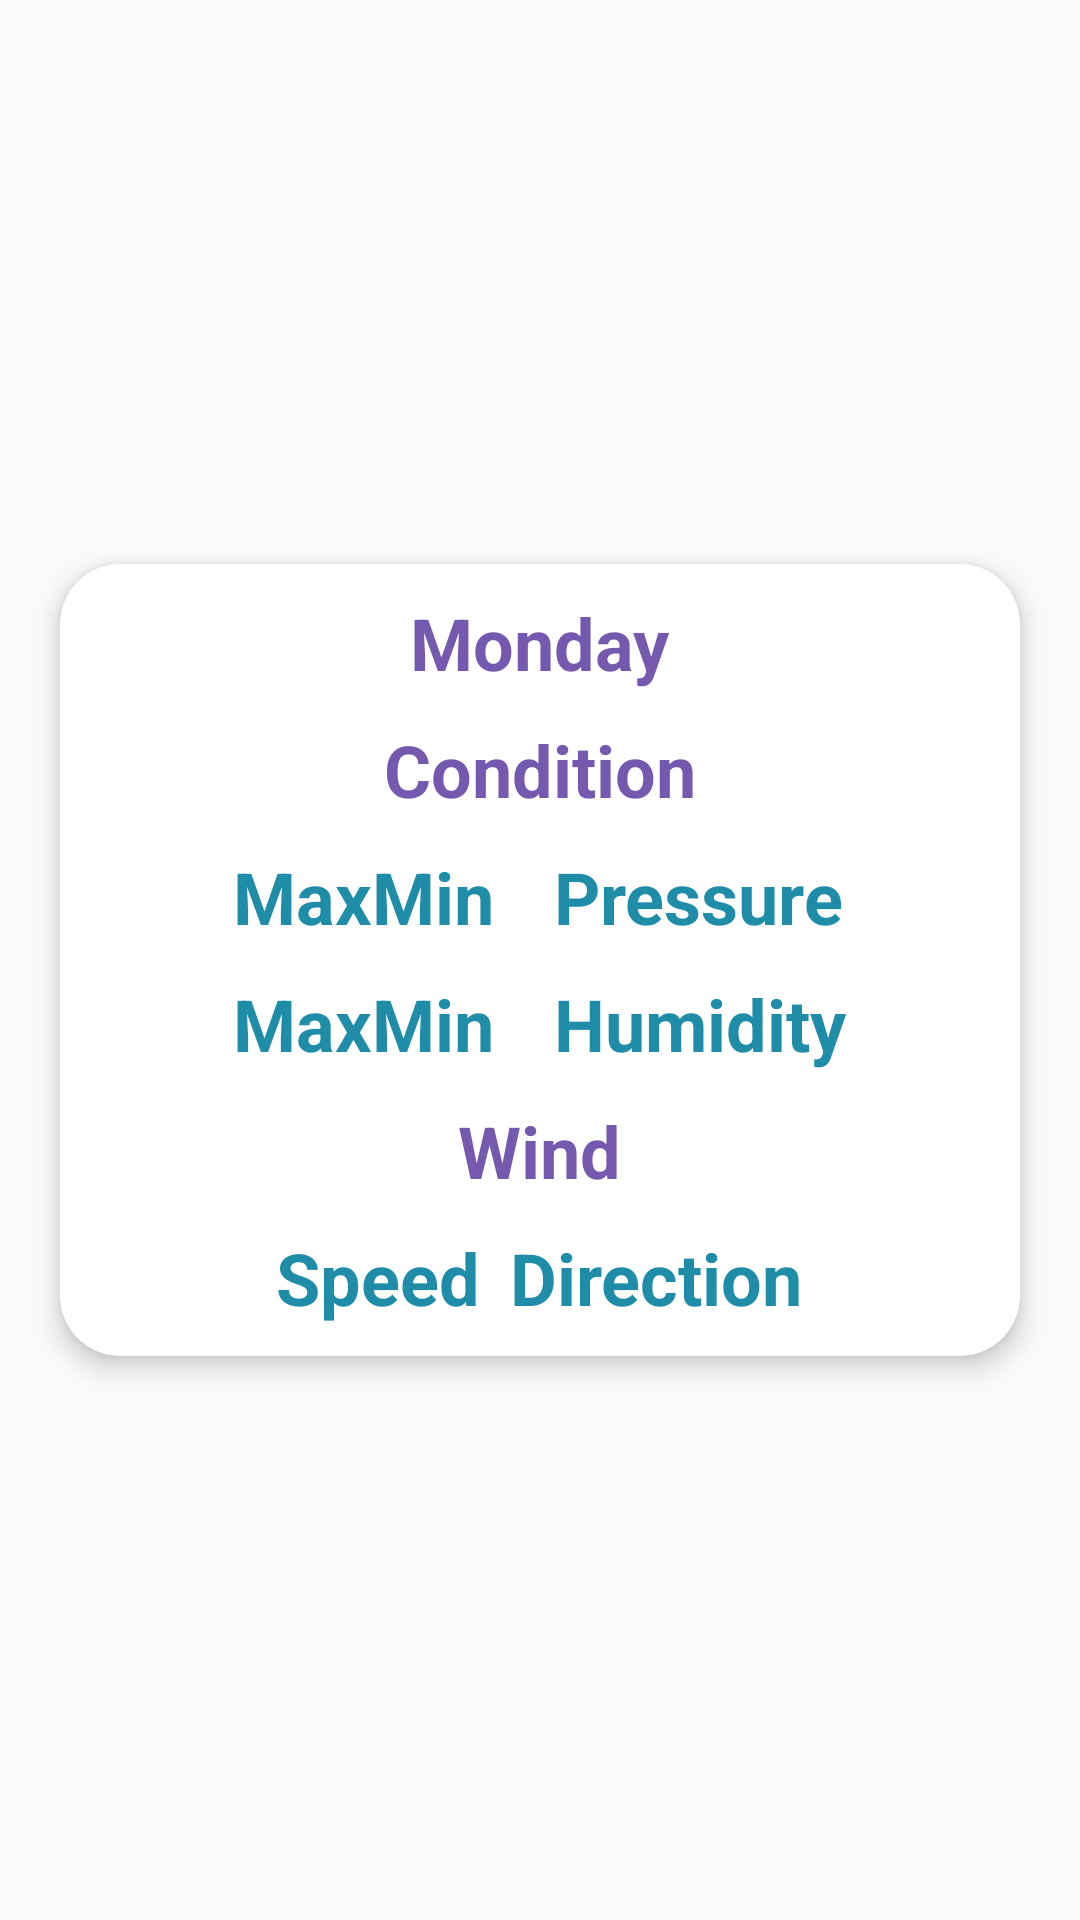

Reconstruct the res/layout file that produces this screen, plus the resources it refers to.
<!-- AndroidManifest.xml: application theme AppTheme -->
<!-- res/layout/layout_carditem.xml -->
<?xml version="1.0" encoding="utf-8"?>
<LinearLayout
    xmlns:android="http://schemas.android.com/apk/res/android"
    xmlns:app="http://schemas.android.com/apk/res-auto"
    android:orientation="vertical"
    android:id="@+id/forecast_ll_h0CardItem"
    android:layout_width="match_parent"
    android:layout_height="wrap_content"
    android:gravity="center"
    android:layout_below="@+id/cityTextView">

    <androidx.cardview.widget.CardView
        android:id="@+id/forecast_cardView"
        android:layout_gravity="center"
        android:layout_width="match_parent"
        android:layout_height="wrap_content"
        android:orientation="vertical"
        android:layout_margin="20sp"
        android:padding="10sp"
        app:cardCornerRadius="20sp"
        app:cardElevation="5sp"
        android:transitionName="@string/cardTransition">
        <LinearLayout
            android:id="@+id/forecast_ll_v1CardItem"
            android:layout_width="match_parent"
            android:layout_height="wrap_content"
            android:padding="5sp"
            android:orientation="vertical">

            <LinearLayout
                android:id="@+id/forecast_ll_dayCardItem"
                android:layout_width="match_parent"
                android:layout_height="wrap_content"
                android:orientation="horizontal"
                android:gravity="center">
                <TextView
                    android:id="@+id/dayCardItem"
                    android:layout_width="wrap_content"
                    android:layout_height="wrap_content"
                    android:textAppearance="@style/TextAppearance.MaterialComponents.Headline5"
                    android:textStyle="bold"
                    android:textColor="@color/colorPrimary"
                    android:text="@string/day"
                    android:padding="5sp"/>
            </LinearLayout>

            <LinearLayout
                android:id="@+id/forecast_ll_h1CardItem"
                android:layout_width="match_parent"
                android:layout_height="wrap_content"
                android:orientation="horizontal"
                android:gravity="center">
                <TextView
                    android:id="@+id/weatherConditionCardItem"
                    android:layout_width="wrap_content"
                    android:layout_height="wrap_content"
                    android:textAppearance="@style/TextAppearance.MaterialComponents.Headline5"
                    android:textStyle="bold"
                    android:textColor="@color/colorPrimary"
                    android:text="@string/condition"
                    android:padding="5sp"/>
            </LinearLayout>
            <LinearLayout
                android:id="@+id/forecast_ll_h2CardItem"
                android:layout_width="wrap_content"
                android:layout_height="wrap_content"
                android:orientation="horizontal"
                android:baselineAligned="false"
                android:layout_gravity="center">

                <LinearLayout
                    android:id="@+id/dashboard_ll_Inside1CardItem"
                    android:layout_width="wrap_content"
                    android:layout_height="wrap_content"
                    android:orientation="vertical"
                    android:layout_marginEnd="5sp"
                    android:layout_weight="0.5">

                    <TextView
                        android:id="@+id/maxTempTextViewCardItem"
                        android:layout_width="match_parent"
                        android:layout_height="wrap_content"
                        android:text="@string/maxminpahumid"
                        android:textColor="@color/lightBlue"
                        android:textStyle="bold"
                        android:gravity="start"
                        android:padding="5sp"
                        android:textAppearance="@style/TextAppearance.MaterialComponents.Headline5"/>

                    <TextView
                        android:id="@+id/minTempTextViewCardItem"
                        android:layout_width="match_parent"
                        android:layout_height="wrap_content"
                        android:text="@string/maxminpahumid"
                        android:textColor="@color/lightBlue"
                        android:textStyle="bold"
                        android:gravity="start"
                        android:padding="5sp"
                        android:textAppearance="@style/TextAppearance.MaterialComponents.Headline5"/>

                </LinearLayout>
                <LinearLayout
                    android:id="@+id/forecast_ll_Inside2CardItem"
                    android:layout_width="wrap_content"
                    android:layout_height="wrap_content"
                    android:layout_weight="0.5"
                    android:layout_marginStart="5sp"
                    android:orientation="vertical">

                    <TextView
                        android:id="@+id/pressureTextViewCardItem"
                        android:layout_width="match_parent"
                        android:layout_height="wrap_content"
                        android:text="@string/pressure"
                        android:textColor="@color/lightBlue"
                        android:textStyle="bold"
                        android:gravity="start"
                        android:padding="5sp"
                        android:textAppearance="@style/TextAppearance.MaterialComponents.Headline5" />

                    <TextView
                        android:id="@+id/humidityTextViewCardItem"
                        android:layout_width="match_parent"
                        android:layout_height="wrap_content"
                        android:text="@string/humidity"
                        android:textColor="@color/lightBlue"
                        android:textStyle="bold"
                        android:gravity="start"
                        android:padding="5sp"
                        android:textAppearance="@style/TextAppearance.MaterialComponents.Headline5"/>
                </LinearLayout>
            </LinearLayout>

            <LinearLayout
                android:id="@+id/forecast_ll_h3CardItem"
                android:layout_width="wrap_content"
                android:layout_height="wrap_content"
                android:orientation="horizontal"
                android:baselineAligned="false"
                android:layout_gravity="center">

                <TextView
                    android:id="@+id/windTextViewCardItem"
                    android:layout_width="match_parent"
                    android:layout_height="wrap_content"
                    android:text="@string/Wind"
                    android:textColor="@color/colorPrimary"
                    android:textStyle="bold"
                    android:gravity="start"
                    android:padding="5sp"
                    android:textAppearance="@style/TextAppearance.MaterialComponents.Headline5"/>
            </LinearLayout>

            <LinearLayout
                android:id="@+id/forecast_ll_h4CardItem"
                android:layout_width="wrap_content"
                android:layout_height="wrap_content"
                android:orientation="horizontal"
                android:baselineAligned="false"
                android:layout_gravity="center">

                <LinearLayout
                    android:layout_width="match_parent"
                    android:layout_height="wrap_content"
                    android:orientation="vertical"
                    android:layout_weight="0.2">
                    <TextView
                        android:id="@+id/windSpeedTextViewCardItem"
                        android:layout_width="match_parent"
                        android:layout_height="wrap_content"
                        android:text="@string/windSpeed"
                        android:textColor="@color/lightBlue"
                        android:textStyle="bold"
                        android:gravity="start"
                        android:padding="5sp"
                        android:textAppearance="@style/TextAppearance.MaterialComponents.Headline5"/>
                </LinearLayout>
                <LinearLayout
                    android:layout_width="match_parent"
                    android:layout_height="wrap_content"
                    android:orientation="vertical"
                    android:layout_weight="0.8">
                    <TextView
                        android:id="@+id/windDirectionTextViewCardItem"
                        android:layout_width="wrap_content"
                        android:layout_height="wrap_content"
                        android:text="@string/windDirection"
                        android:textColor="@color/lightBlue"
                        android:textStyle="bold"
                        android:gravity="start"
                        android:padding="5sp"
                        android:textAppearance="@style/TextAppearance.MaterialComponents.Headline5"/>
                </LinearLayout>
            </LinearLayout>

            <LinearLayout
                android:id="@+id/forecast_ll_h5CardItem"
                android:layout_width="wrap_content"
                android:layout_height="wrap_content"
                android:orientation="horizontal"
                android:baselineAligned="false"
                android:layout_gravity="center">

            </LinearLayout>
        </LinearLayout>
    </androidx.cardview.widget.CardView>
</LinearLayout>
<!-- resources referenced by this layout -->
<resources>
  <color name="colorPrimary">#7459ae</color>
  <color name="lightBlue">#1F8CA8</color>
  <string name="Wind">Wind</string>
  <string name="cardTransition">cardTransition</string>
  <string name="condition">Condition</string>
  <string name="day">Monday</string>
  <string name="humidity">Humidity</string>
  <string name="maxminpahumid">MaxMin</string>
  <string name="pressure">Pressure</string>
  <string name="windDirection">Direction</string>
  <string name="windSpeed">Speed</string>
  <style name="AppTheme" parent="Theme.AppCompat.Light.NoActionBar">
          
          <item name="colorPrimary">@color/colorPrimary</item>
          <item name="colorPrimaryDark">@color/colorPrimaryDark</item>
          <item name="colorAccent">@color/colorAccent</item>
          
          <item name="android:windowActivityTransitions">true</item>
          
          <item name="android:windowEnterTransition">@android:transition/fade</item>
          <item name="android:windowExitTransition">@android:transition/fade</item>
      </style>
  <color name="colorPrimaryDark">#7459ae</color>
  <color name="colorAccent">#CF3E69</color>
</resources>
